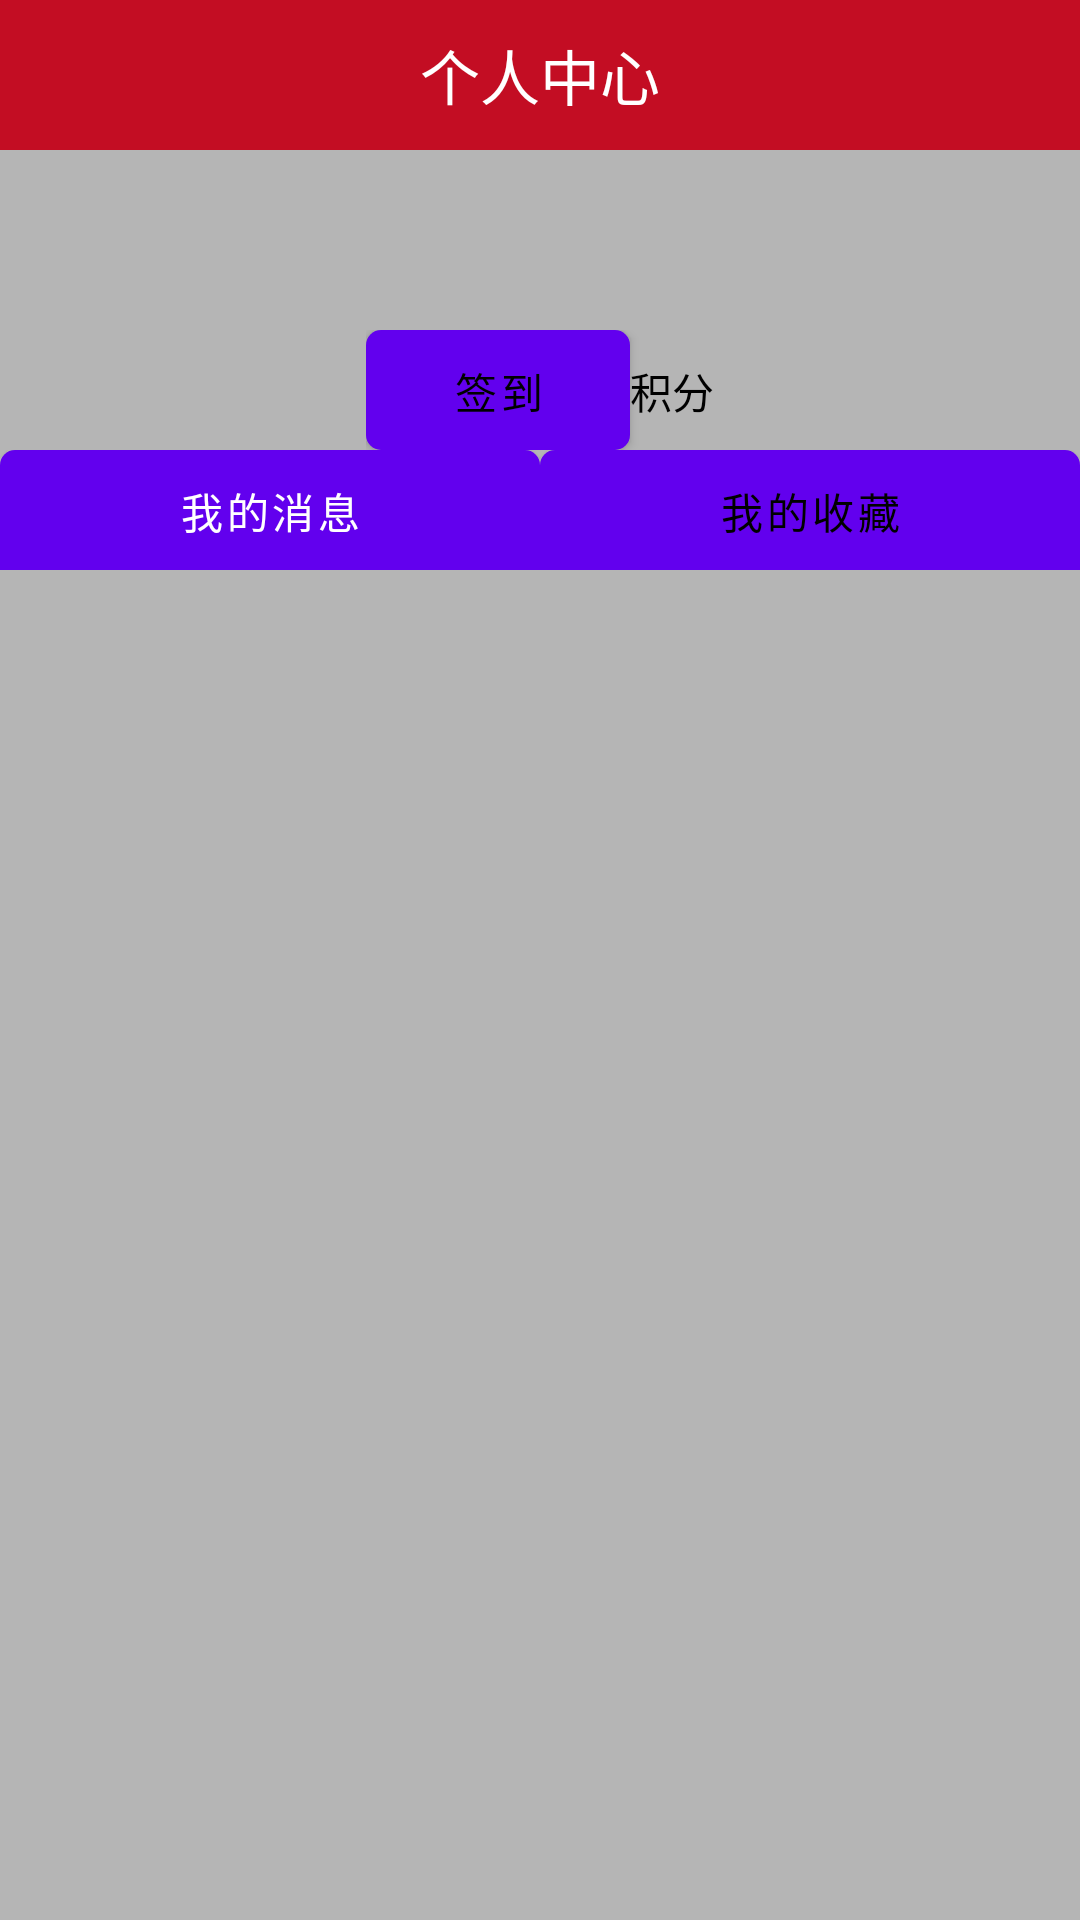

Android layout source for this screen:
<!-- AndroidManifest.xml: fallback theme Theme.MaterialComponents.DayNight.NoActionBar -->
<!-- res/layout/fragment_persion_center.xml -->
<?xml version="1.0" encoding="utf-8"?>

<LinearLayout xmlns:android="http://schemas.android.com/apk/res/android"
    android:layout_width="match_parent"
    android:layout_height="match_parent"
    android:background="@color/back_gray"
    android:orientation="vertical" >

    <RelativeLayout
        android:layout_width="match_parent"
        android:layout_height="50dp"
        android:background="@color/back_red" >

        <TextView
            android:layout_width="wrap_content"
            android:layout_height="wrap_content"
            android:layout_centerInParent="true"
            android:text="@string/persion_center"
            android:textColor="@color/white"
            android:textSize="20sp" />
    </RelativeLayout>

    <RelativeLayout
        android:id="@+id/relative_unlogin_per_cen_Frag"
        android:layout_width="match_parent"
        android:layout_height="100dp"
        android:visibility="gone" >

        <LinearLayout
            android:layout_width="wrap_content"
            android:layout_height="wrap_content"
            android:layout_centerInParent="true"
            android:orientation="vertical" >

            <TextView
                android:layout_width="wrap_content"
                android:layout_height="wrap_content"
                android:layout_gravity="center_horizontal"
                android:text="@string/not_login"
                android:textColor="@color/black" />

            <Button
                android:id="@+id/login_per_cen_Frag"
                android:layout_width="wrap_content"
                android:layout_height="wrap_content"
                android:layout_gravity="center_horizontal"
                android:background="@drawable/background_radius_white"
                android:paddingBottom="5dp"
                android:paddingLeft="20dp"
                android:paddingRight="20dp"
                android:paddingTop="5dp"
                android:text="@string/login"
                android:textColor="@color/black" />
        </LinearLayout>
    </RelativeLayout>

    <RelativeLayout
        android:id="@+id/relative_logined_per_cen_Frag"
        android:layout_width="match_parent"
        android:layout_height="100dp" >

        <LinearLayout
            android:layout_width="wrap_content"
            android:layout_height="wrap_content"
            android:layout_centerInParent="true"
            android:orientation="vertical" >

            <ImageView
                android:id="@+id/head_iamge_cen_Frag"
                android:layout_width="60dp"
                android:layout_height="60dp"
                android:background="@drawable/ic_launcher" />

            <LinearLayout
                android:layout_width="wrap_content"
                android:layout_height="wrap_content"
                android:orientation="horizontal" >

                <Button
                    android:id="@+id/sign_in_bnt_per_cen_Frag"
                    android:layout_width="wrap_content"
                    android:layout_height="wrap_content"
                    android:background="@drawable/background_radius_white"
                    android:text="@string/sign_in"
                    android:textColor="@color/black" />

                <TextView
                    android:layout_width="wrap_content"
                    android:layout_height="wrap_content"
                    android:text="@string/integral"
                    android:textColor="@color/black" />

                <TextView
                    android:id="@+id/integral_tex_per_cen_Frag"
                    android:layout_width="wrap_content"
                    android:layout_height="wrap_content"
                    android:textColor="@color/black" />
            </LinearLayout>
        </LinearLayout>
    </RelativeLayout>

    <LinearLayout
        android:layout_width="match_parent"
        android:layout_height="40dp" >

        <Button
            android:id="@+id/mymessage_bnt_percen_Frag"
            android:layout_width="wrap_content"
            android:layout_height="match_parent"
            android:layout_weight="1"
            android:background="@drawable/background_halftopradius_red"
            android:text="@string/my_message"
            android:textColor="@color/white" />

        <Button
            android:id="@+id/mycollection_bnt_percen_Frag"
            android:layout_width="wrap_content"
            android:layout_height="match_parent"
            android:layout_weight="1"
            android:background="@drawable/background_halftopradius_white"
            android:text="@string/my_collection"
            android:textColor="@color/black" />
    </LinearLayout>

    <ListView
        android:layout_width="match_parent"
        android:layout_height="match_parent" >
    </ListView>

</LinearLayout>
<!-- resources referenced by this layout -->
<resources>
  <color name="back_gray">#b5b5b5</color>
  <color name="back_red">#C30D23</color>
  <color name="black">#000000</color>
  <color name="white">#FFFFFF</color>
  <!-- drawable background_halftopradius_red (drawable-ldpi) -->
  <?xml version="1.0" encoding="utf-8"?>
  
  <shape xmlns:android="http://schemas.android.com/apk/res/android" >
  
      <solid android:color="#C30D23" />
  
      <corners
          android:topLeftRadius="5dp"
          android:topRightRadius="5dp" />
  
  </shape>
  <!-- drawable background_halftopradius_white (drawable-ldpi) -->
  <?xml version="1.0" encoding="utf-8"?>
  
  <shape xmlns:android="http://schemas.android.com/apk/res/android" >
  
      <solid android:color="#FFFFFF" />
  
      <corners
          android:topLeftRadius="5dp"
          android:topRightRadius="5dp" />
  
  </shape>
  <!-- drawable background_radius_white (drawable-ldpi) -->
  <?xml version="1.0" encoding="utf-8"?>
  
  <shape xmlns:android="http://schemas.android.com/apk/res/android" >
  
      <solid android:color="#FFFFFF" />
  
     <corners android:radius="5dp" />
  
  </shape>
  <string name="integral">积分</string>
  <string name="login">登录</string>
  <string name="my_collection">我的收藏</string>
  <string name="my_message">我的消息</string>
  <string name="not_login">您还没有登录哦</string>
  <string name="persion_center">个人中心</string>
  <string name="sign_in">签到</string>
</resources>
